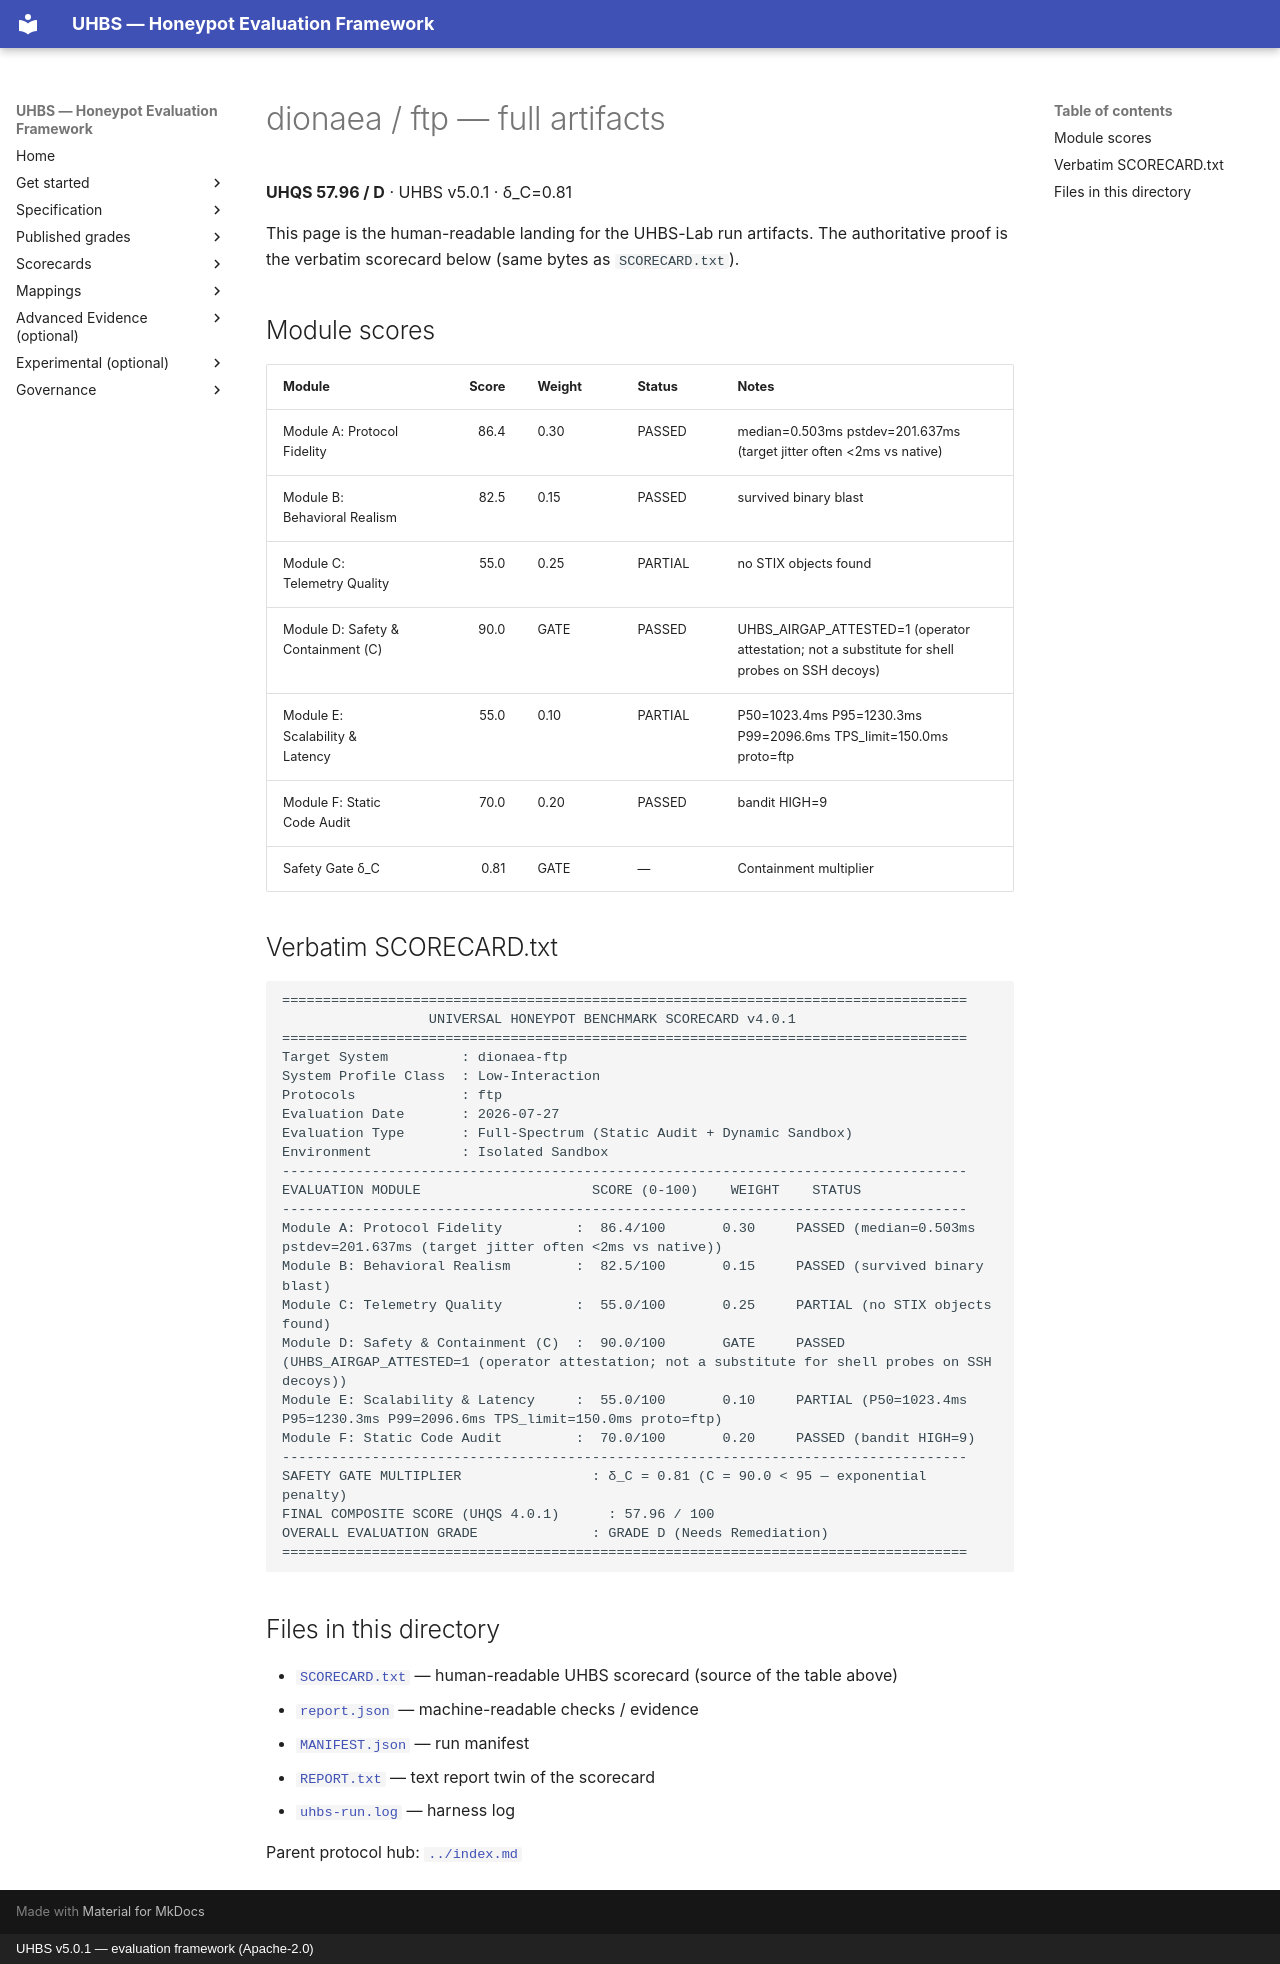

repository: uhbs/uhbs-standard · page: conformance/archive/v5.0.0/dionaea/ftp/full/index.html · generator: mkdocs · copyright: UHBS v5.0.1 — evaluation framework (Apache-2.0)

# dionaea / ftp — full artifacts

**UHQS 57.96 / D** · UHBS v5.0.1 · δ_C=0.81

This page is the human-readable landing for the UHBS-Lab run artifacts. The authoritative proof is the verbatim scorecard below (same bytes as `SCORECARD.txt`).

## Module scores

| Module | Score | Weight | Status | Notes |
| --- | ---: | --- | --- | --- |
| Module A: Protocol Fidelity | 86.4 | 0.30 | PASSED | median=0.503ms pstdev=201.637ms (target jitter often <2ms vs native) |
| Module B: Behavioral Realism | 82.5 | 0.15 | PASSED | survived binary blast |
| Module C: Telemetry Quality | 55.0 | 0.25 | PARTIAL | no STIX objects found |
| Module D: Safety & Containment (C) | 90.0 | GATE | PASSED | UHBS_AIRGAP_ATTESTED=1 (operator attestation; not a substitute for shell probes on SSH decoys) |
| Module E: Scalability & Latency | 55.0 | 0.10 | PARTIAL | P50=1023.4ms P95=1230.3ms P99=2096.6ms TPS_limit=150.0ms proto=ftp |
| Module F: Static Code Audit | 70.0 | 0.20 | PASSED | bandit HIGH=9 |
| Safety Gate δ_C | 0.81 | GATE | — | Containment multiplier |

## Verbatim SCORECARD.txt

```text
====================================================================================
                  UNIVERSAL HONEYPOT BENCHMARK SCORECARD v4.0.1
====================================================================================
Target System         : dionaea-ftp
System Profile Class  : Low-Interaction
Protocols             : ftp
Evaluation Date       : 2026-07-27
Evaluation Type       : Full-Spectrum (Static Audit + Dynamic Sandbox)
Environment           : Isolated Sandbox
------------------------------------------------------------------------------------
EVALUATION MODULE                     SCORE (0-100)    WEIGHT    STATUS
------------------------------------------------------------------------------------
Module A: Protocol Fidelity         :  86.4/100       0.30     PASSED (median=0.503ms pstdev=201.637ms (target jitter often <2ms vs native))
Module B: Behavioral Realism        :  82.5/100       0.15     PASSED (survived binary blast)
Module C: Telemetry Quality         :  55.0/100       0.25     PARTIAL (no STIX objects found)
Module D: Safety & Containment (C)  :  90.0/100       GATE     PASSED (UHBS_AIRGAP_ATTESTED=1 (operator attestation; not a substitute for shell probes on SSH decoys))
Module E: Scalability & Latency     :  55.0/100       0.10     PARTIAL (P50=1023.4ms P95=1230.3ms P99=2096.6ms TPS_limit=150.0ms proto=ftp)
Module F: Static Code Audit         :  70.0/100       0.20     PASSED (bandit HIGH=9)
------------------------------------------------------------------------------------
SAFETY GATE MULTIPLIER                : δ_C = 0.81 (C = 90.0 < 95 — exponential penalty)
FINAL COMPOSITE SCORE (UHQS 4.0.1)      : 57.96 / 100
OVERALL EVALUATION GRADE              : GRADE D (Needs Remediation)
====================================================================================
```

## Files in this directory

- [`SCORECARD.txt`](SCORECARD.txt) — human-readable UHBS scorecard (source of the table above)
- [`report.json`](report.json) — machine-readable checks / evidence
- [`MANIFEST.json`](MANIFEST.json) — run manifest
- [`REPORT.txt`](REPORT.txt) — text report twin of the scorecard
- [`uhbs-run.log`](uhbs-run.log) — harness log

Parent protocol hub: [`../index.md`](../index.md)
